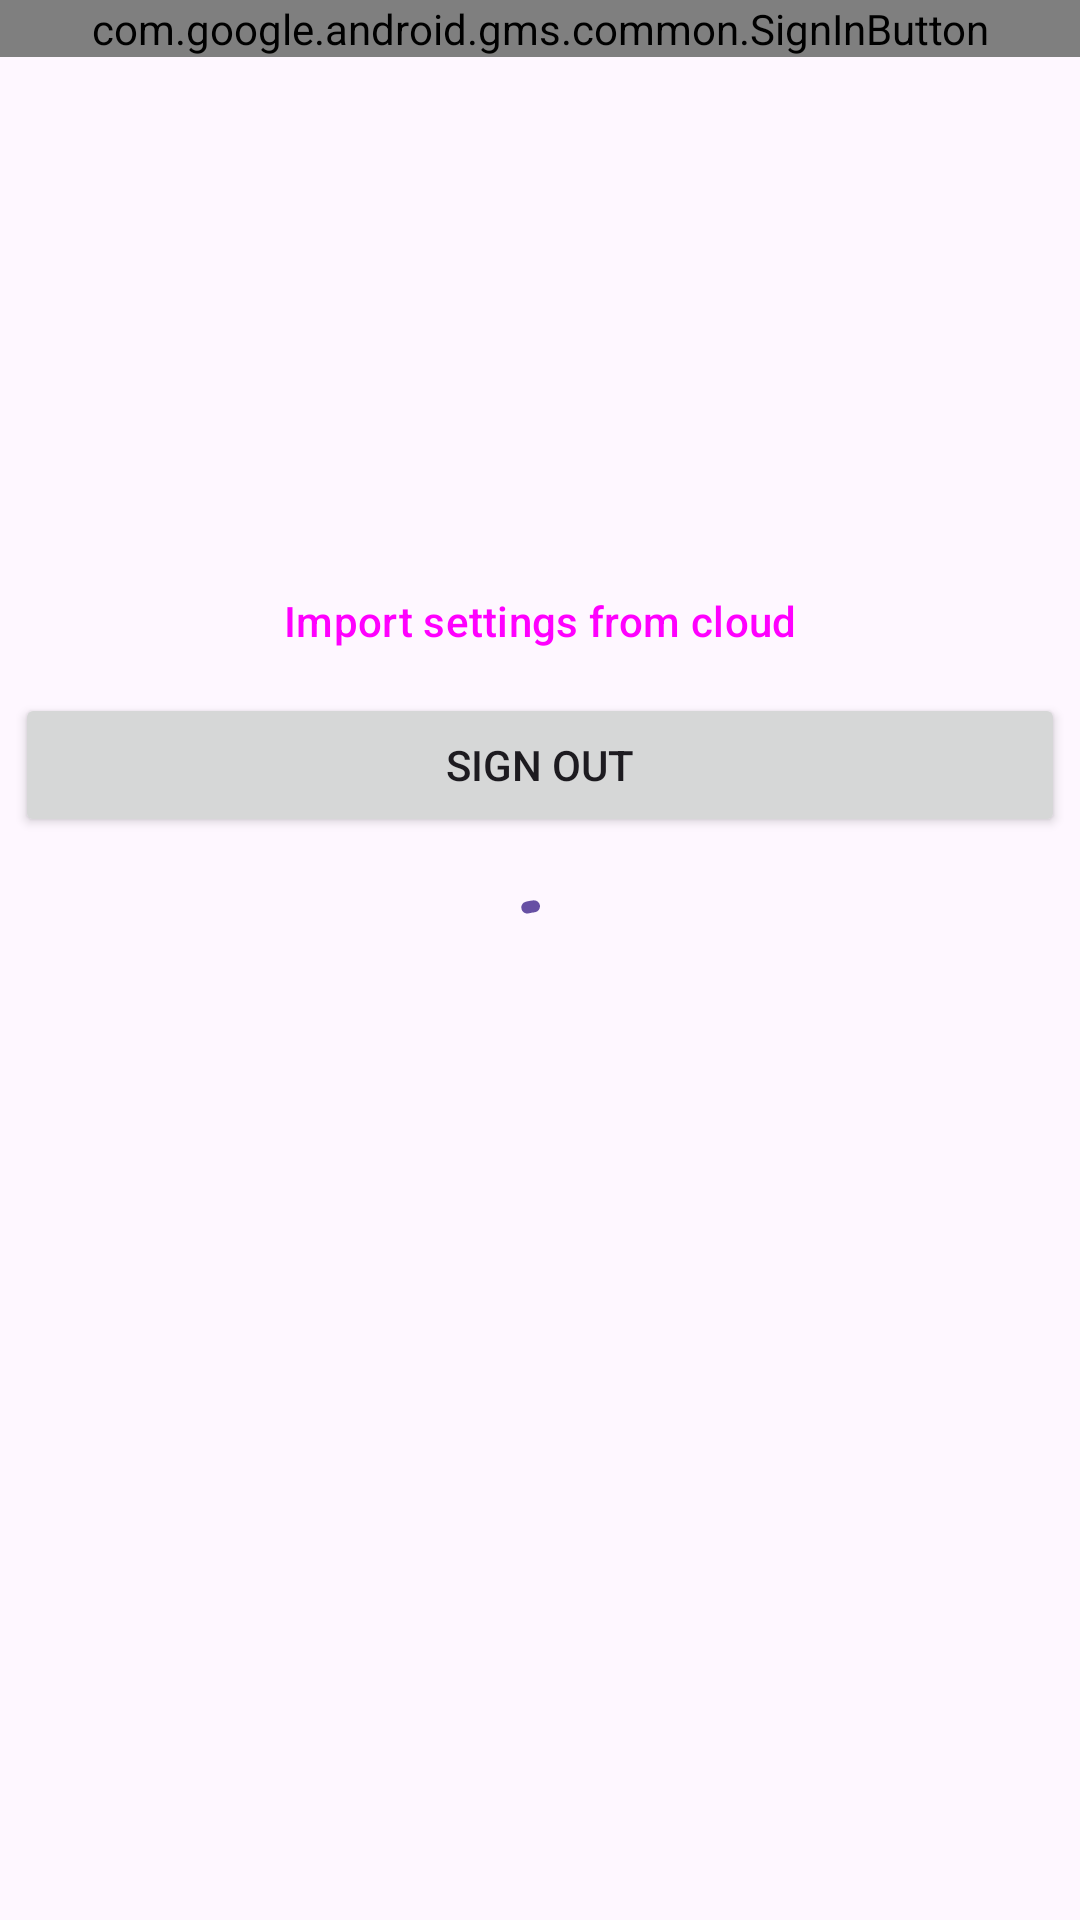

Produce the Android XML layout that renders to this screen, including the resource entries it uses.
<!-- AndroidManifest.xml: application theme Base.Theme.Sportology -->
<!-- res/layout/custom_preference.xml -->
<?xml version="1.0" encoding="utf-8"?>
<RelativeLayout xmlns:android="http://schemas.android.com/apk/res/android"
    android:layout_width="match_parent"
    android:layout_height="wrap_content"
    xmlns:app="http://schemas.android.com/apk/res-auto"
    android:gravity="center_horizontal"
    android:background="@android:color/transparent">

    <com.google.android.gms.common.SignInButton
        android:id="@+id/sign_in_button"
        android:layout_width="match_parent"
        android:layout_height="wrap_content" />

    <com.google.android.material.progressindicator.CircularProgressIndicator
        android:id="@+id/progress_indicator"
        android:indeterminate="true"
        android:layout_centerInParent="true"
        android:layout_width="wrap_content"
        android:layout_height="wrap_content"
        app:trackCornerRadius="20dp"/>

    <ImageView
        android:id="@+id/profile_image"
        android:layout_width="100dp"
        android:layout_height="100dp"
        android:scaleType="fitXY"
        android:layout_centerHorizontal="true"
        android:layout_marginBottom="8dp"
        android:layout_below="@id/sign_in_button"/>

    <TextView
        android:id="@+id/email"
        android:layout_width="match_parent"
        android:layout_height="wrap_content"
        android:paddingStart="10dp"
        android:paddingEnd="10dp"
        android:textStyle="bold"
        android:layout_marginBottom="8dp"
        android:layout_below="@id/profile_image"/>

    <TextView
        android:id="@+id/username"
        android:layout_width="match_parent"
        android:layout_height="wrap_content"
        android:paddingStart="10dp"
        android:paddingEnd="10dp"
        android:textStyle="bold"
        android:layout_marginBottom="10dp"
        android:layout_below="@id/email"/>

    <Button
        style="?attr/materialButtonOutlinedStyle"
        android:id="@+id/import_settings"
        android:layout_width="match_parent"
        android:layout_height="wrap_content"
        android:layout_marginEnd="5dp"
        android:layout_marginStart="5dp"
        android:layout_below="@+id/username"
        android:text="@string/import_settings" />

    <Button
        android:id="@+id/sign_out_button"
        android:layout_width="match_parent"
        android:layout_height="wrap_content"
        android:layout_marginEnd="5dp"
        android:layout_marginStart="5dp"
        android:text="@string/sign_out"
        android:layout_below="@id/import_settings"/>
</RelativeLayout>
<!-- resources referenced by this layout -->
<resources>
  <string name="import_settings">Import settings from cloud</string>
  <string name="sign_out">Sign out</string>
  <style name="Base.Theme.Sportology" parent="Theme.Material3.DayNight.NoActionBar">
          
          
          <item name="android:statusBarColor">@android:color/transparent</item>
          <item name="android:windowLightStatusBar">?attr/isLightTheme</item>
      </style>
</resources>
